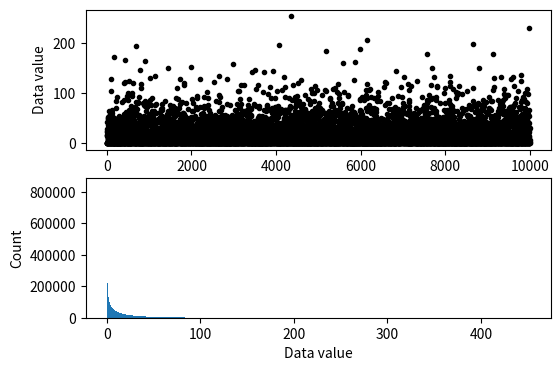
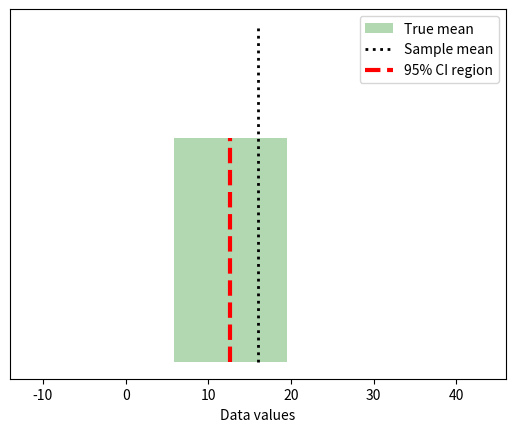

The matplotlib source for these figures, in order:
# import libraries
import matplotlib.pyplot as plt
import numpy as np
import scipy.stats as stats
from matplotlib.patches import Polygon

## simulate data

popN = int(1e7)  # lots and LOTS of data!! 10.000.000 data points

# the data (note: non-normal!)
population = (4*np.random.randn(popN))**2

# we can calculate the exact population mean
popMean = np.mean(population)

# let's see it
fig,ax = plt.subplots(2,1,figsize=(6,4))

# only plot every 1000th sample
ax[0].plot(population[::1000],'k.')
ax[0].set_xlabel('Data index')
ax[0].set_ylabel('Data value')

ax[1].hist(population,bins='fd')
ax[1].set_ylabel('Count')
ax[1].set_xlabel('Data value')
plt.show()


## draw a random sample

# parameters
samplesize = 40
confidence = 95 # in percent

# compute sample mean
randSamples = np.random.randint(0,popN,samplesize)
samplemean  = np.mean(population[randSamples])
samplestd   = np.std(population[randSamples],ddof=1)

# compute confidence intervals
citmp = (1-confidence/100)/2
confint = samplemean + stats.t.ppf([citmp, 1-citmp],samplesize-1) * samplestd/np.sqrt(samplesize)


# graph everything
fig,ax = plt.subplots(1,1)

y = np.array([ [confint[0],0],[confint[1],0],[confint[1],1],[confint[0],1] ])
p = Polygon(y,facecolor='g',alpha=.3)
ax.add_patch(p)

# now add the lines
ax.plot([popMean,popMean],[0, 1.5],'k:',linewidth=2)
ax.plot([samplemean,samplemean],[0, 1],'r--',linewidth=3)
ax.set_xlim([popMean-30, popMean+30])
ax.set_yticks([])
ax.set_xlabel('Data values')
ax.legend(('True mean','Sample mean','%g%% CI region'%confidence))
plt.show()

## repeat for large number of samples

# parameters
samplesize = 50
confidence = 95  # in percent
numExperiments = 5000

withinCI = np.zeros(numExperiments)


# part of the CI computation can be done outside the loop
citmp = (1-confidence/100)/2
CI_T  = stats.t.ppf([citmp, 1-citmp],samplesize-1)
sqrtN = np.sqrt(samplesize)

for expi in range(numExperiments):
    
    # compute sample mean and CI as above
    randSamples = np.random.randint(0,popN,samplesize)
    samplemean  = np.mean(population[randSamples])
    samplestd   = np.std(population[randSamples],ddof=1)
    confint     = samplemean + CI_T * samplestd/sqrtN
    
    # determine whether the True mean is inside this CI
    if popMean>confint[0] and popMean<confint[1]:
        withinCI[expi] = 1
        

print('%g%% of sample C.I.''s contained the true population mean.'%(100*np.mean(withinCI)))
